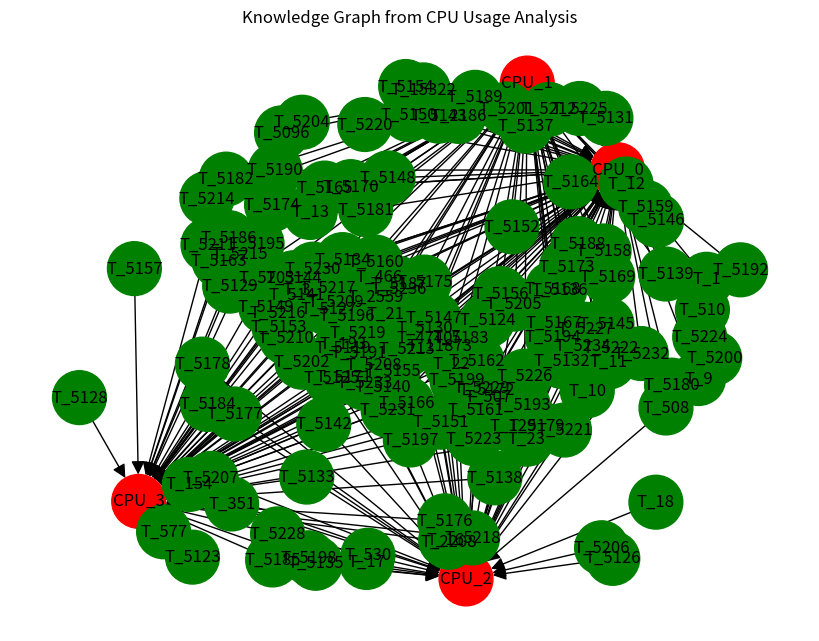

This figure's Python source:
import re
import networkx as nx
import matplotlib.pyplot as plt

# =============================================================================
# CONFIGURATION / OPTIONS
# =============================================================================
# Define the interval length (in nanoseconds) used for the query.
INTERVAL_LENGTH_NS = 1_000_000_000  # 1 second

# Sample output from your Trace Compass CPU usage analysis.
# Each line is expected to be in the format:
#   "  CPUs/{cpu_id}/{thread_id} => {accumulated_cpu_time}"
sample_output = """
  CPUs/2/5235 => 885106
  CPUs/1/0 => 600228811
  CPUs/1/5130 => 34468172
  CPUs/2/17 => 46882
  CPUs/0/9 => 90232
  CPUs/3/22 => 88488
  CPUs/2/5130 => 12974809
  CPUs/2/18 => 590354
  CPUs/3/23 => 144482
  CPUs/1/12 => 67536
  CPUs/3/5130 => 18459740
  CPUs/1/7 => 48863
  CPUs/0/5130 => 4457969
  CPUs/2/5125 => 266934
  CPUs/0/5119 => 176098
  CPUs/0/2186 => 23622189
  CPUs/3/5123 => 390566
  CPUs/1/5124 => 79031
  CPUs/2/5124 => 376275
  CPUs/3/5125 => 46419
  CPUs/2/5126 => 107474
  CPUs/1/5125 => 520813
  CPUs/3/5127 => 35811
  CPUs/1/5127 => 348498
  CPUs/3/5129 => 31052
  CPUs/1/5129 => 434990
  CPUs/3/5128 => 183827
  CPUs/1/5132 => 28659
  CPUs/2/5132 => 348981
  CPUs/1/5131 => 605137
  CPUs/1/4740 => 5572
  CPUs/3/2208 => 314978
  CPUs/2/2208 => 3925379
  CPUs/2/5133 => 125183
  CPUs/0/5134 => 34616
  CPUs/1/5134 => 2271105
  CPUs/3/5133 => 653455
  CPUs/2/5135 => 40602
  CPUs/0/5136 => 51641
  CPUs/0/5137 => 33432
  CPUs/1/5136 => 1914795
  CPUs/1/5137 => 486419
  CPUs/3/5135 => 649248
  CPUs/2/5138 => 99310
  CPUs/0/5139 => 35320
  CPUs/1/5139 => 1875427
  CPUs/3/5138 => 581983
  CPUs/3/5140 => 90093
  CPUs/1/5141 => 33480
  CPUs/3/5141 => 1929751
  CPUs/0/5140 => 626548
  CPUs/2/5142 => 40778
  CPUs/0/5143 => 33175
  CPUs/1/5143 => 3497276
  CPUs/3/5142 => 586939
  CPUs/3/5144 => 37013
  CPUs/1/5145 => 46551
  CPUs/2/5145 => 3078761
  CPUs/0/5144 => 617644
  CPUs/0/5146 => 37798
  CPUs/3/5147 => 32822
  CPUs/0/5147 => 3279252
  CPUs/1/5146 => 559416
  CPUs/0/5148 => 35820
  CPUs/3/5149 => 36798
  CPUs/0/5149 => 3318160
  CPUs/1/5148 => 606192
  CPUs/0/5150 => 34144
  CPUs/3/5151 => 39954
  CPUs/0/5151 => 3134218
  CPUs/1/5150 => 623573
  CPUs/0/5152 => 49958
  CPUs/3/5153 => 37466
  CPUs/0/5153 => 3111696
  CPUs/1/5152 => 620413
  CPUs/0/5154 => 37397
  CPUs/3/5155 => 32918
  CPUs/0/5155 => 3071499
  CPUs/1/5154 => 559050
  CPUs/0/5156 => 40052
  CPUs/3/5157 => 3065248
  CPUs/1/5156 => 605366
  CPUs/1/5158 => 39938
  CPUs/1/5159 => 3134108
  CPUs/0/5158 => 609677
  CPUs/0/5160 => 38546
  CPUs/0/5161 => 3138102
  CPUs/1/5160 => 561921
  CPUs/3/5162 => 36731
  CPUs/1/5163 => 36978
  CPUs/3/5163 => 3053660
  CPUs/0/5162 => 644749
  CPUs/0/5164 => 35943
  CPUs/0/5165 => 3142009
  CPUs/1/5164 => 556081
  CPUs/3/5166 => 35718
  CPUs/1/5167 => 38909
  CPUs/2/5167 => 3088980
  CPUs/0/5166 => 580496
  CPUs/0/5168 => 36279
  CPUs/1/5168 => 486200
  CPUs/0/5169 => 44312
  CPUs/1/5169 => 3133180
  CPUs/2/5168 => 77101
  CPUs/0/5170 => 37710
  CPUs/3/5171 => 37554
  CPUs/0/5171 => 3316273
  CPUs/1/5170 => 567240
  CPUs/0/5173 => 28287
  CPUs/1/5173 => 3185199
  CPUs/0/5172 => 670117
  CPUs/1/5175 => 29982
  CPUs/2/5175 => 3113946
  CPUs/1/5174 => 627484
  CPUs/2/5176 => 35679
  CPUs/3/5177 => 29865
  CPUs/2/5177 => 3126266
  CPUs/3/5176 => 622617
  CPUs/2/5179 => 30662
  CPUs/0/5179 => 3151394
  CPUs/2/5178 => 632963
  CPUs/0/5181 => 27728
  CPUs/1/5181 => 516339
  CPUs/0/5180 => 610821
  CPUs/1/5183 => 29440
  CPUs/3/5183 => 644073
  CPUs/1/5182 => 671254
  CPUs/3/5184 => 40339
  CPUs/2/5185 => 30439
  CPUs/3/5185 => 528471
  CPUs/2/5184 => 635582
  CPUs/1/5186 => 38131
  CPUs/3/5187 => 22892
  CPUs/1/5187 => 544858
  CPUs/3/5186 => 580865
  CPUs/1/5189 => 26189
  CPUs/0/5189 => 565478
  CPUs/1/5188 => 650329
  CPUs/0/5191 => 29305
  CPUs/3/5191 => 3361903
  CPUs/0/5190 => 669806
  CPUs/0/5193 => 31388
  CPUs/2/5193 => 3266679
  CPUs/0/5192 => 706418
  CPUs/1/5195 => 26949
  CPUs/3/5195 => 3168657
  CPUs/1/5194 => 620366
  CPUs/3/5197 => 29859
  CPUs/2/5197 => 3122474
  CPUs/3/5196 => 594453
  CPUs/2/5199 => 30250
  CPUs/0/5199 => 3223257
  CPUs/2/5198 => 616583
  CPUs/0/5201 => 33898
  CPUs/1/5201 => 3236259
  CPUs/0/5200 => 660715
  CPUs/3/5203 => 29878
  CPUs/1/5203 => 3196488
  CPUs/3/5202 => 638266
  CPUs/1/5205 => 30311
  CPUs/2/5205 => 3146569
  CPUs/1/5204 => 648560
  CPUs/2/5207 => 26662
  CPUs/3/5207 => 3145743
  CPUs/2/5206 => 582691
  CPUs/3/5208 => 37675
  CPUs/0/5209 => 26165
  CPUs/3/5209 => 3023434
  CPUs/0/5208 => 621627
  CPUs/3/5211 => 27302
  CPUs/1/5211 => 3139699
  CPUs/3/5210 => 588964
  CPUs/1/5213 => 27844
  CPUs/2/5213 => 3143275
  CPUs/1/5212 => 574458
  CPUs/1/5215 => 27447
  CPUs/3/5215 => 3065312
  CPUs/1/5214 => 598009
  CPUs/3/5217 => 26704
  CPUs/0/5217 => 3134776
  CPUs/3/5216 => 560809
  CPUs/3/5219 => 26335
  CPUs/0/5219 => 3087578
  CPUs/3/5218 => 571988
  CPUs/0/5221 => 26826
  CPUs/2/5221 => 3054326
  CPUs/0/5220 => 624951
  CPUs/2/5223 => 25437
  CPUs/0/5223 => 3064008
  CPUs/2/5222 => 575195
  CPUs/0/5225 => 25690
  CPUs/1/5225 => 3064070
  CPUs/0/5224 => 584197
  CPUs/1/5227 => 26653
  CPUs/2/5227 => 3060369
  CPUs/1/5226 => 568872
  CPUs/2/5229 => 28741
  CPUs/0/5229 => 534161
  CPUs/2/5228 => 623845
  CPUs/0/5230 => 41647
  CPUs/3/5231 => 26325
  CPUs/0/5231 => 575635
  CPUs/3/5230 => 625676
  CPUs/2/5232 => 37313
  CPUs/0/5233 => 23478
  CPUs/2/5233 => 799671
  CPUs/1/5234 => 71739
  CPUs/2/5234 => 697691
  CPUs/3/5233 => 131858
  CPUs/0/5232 => 556112
  CPUs/2/5236 => 24368
  CPUs/2/4740 => 14903
  CPUs/0/1 => 103229
  CPUs/3/351 => 67883
  CPUs/2/351 => 43596
  CPUs/2/193 => 71752
  CPUs/0/508 => 64035
  CPUs/3/466 => 29607
  CPUs/0/0 => 14586730288
  CPUs/0/15322 => 988088
  CPUs/3/0 => 14545717632
  CPUs/3/4740 => 23126252
  CPUs/3/0 => 14877711877
  CPUs/0/0 => 14726729809
  CPUs/3/507 => 182777
  CPUs/2/0 => 14316925902
  CPUs/0/193 => 336633
  CPUs/3/0 => 14880022294
  CPUs/3/154 => 224758
  CPUs/3/0 => 14880078016
  CPUs/2/508 => 290208
  CPUs/3/154 => 228978
  CPUs/2/0 => 14904969181
  CPUs/2/129 => 183279
  CPUs/2/154 => 117862
  CPUs/2/0 => 14907155004
  CPUs/2/129 => 185899
  CPUs/2/0 => 14909445810
  CPUs/2/129 => 188173
  CPUs/2/0 => 14909489775
  CPUs/2/129 => 190370
  CPUs/2/154 => 129851
  CPUs/3/0 => 14880080127
  CPUs/3/4740 => 28818231
  CPUs/3/0 => 14887917588
  CPUs/0/0 => 14878741242
  CPUs/3/507 => 226092
  CPUs/2/0 => 14911694587
  CPUs/0/193 => 404709
  CPUs/2/508 => 368799
  CPUs/0/0 => 14894671510
  CPUs/0/15322 => 991494
  CPUs/3/0 => 14890342519
  CPUs/3/2559 => 350972
  CPUs/3/0 => 14958322544
  CPUs/3/2559 => 353672
  CPUs/0/0 => 14926620585
  CPUs/0/4740 => 37233
  CPUs/1/5236 => 13692921914
  CPUs/1/5096 => 440875
  CPUs/2/0 => 14920851355
  CPUs/2/11873 => 234217
  CPUs/0/0 => 14978615921
  CPUs/0/15322 => 995122
  CPUs/2/0 => 15012769774
  CPUs/2/11873 => 239586
  CPUs/0/0 => 15002612645
  CPUs/0/15322 => 1019724
  CPUs/0/0 => 15126587898
  CPUs/0/193 => 443828
  CPUs/1/5236 => 14388909318
  CPUs/1/5096 => 444380
  CPUs/1/5236 => 14544905045
  CPUs/1/5096 => 451264
  CPUs/0/0 => 15131970752
  CPUs/0/15322 => 1023237
  CPUs/0/0 => 15326571084
  CPUs/0/510 => 965603
  CPUs/0/0 => 15369347427
  CPUs/0/510 => 1001728
  CPUs/0/0 => 15369548124
  CPUs/0/510 => 1083098
  CPUs/0/0 => 15387832701
  CPUs/0/510 => 1109737
  CPUs/0/0 => 15441821949
  CPUs/0/510 => 1137041
  CPUs/0/0 => 15469885809
  CPUs/0/15322 => 1026735
  CPUs/0/0 => 15526381889
  CPUs/0/15322 => 1030195
  CPUs/0/510 => 1151208
  CPUs/0/7 => 253766
  CPUs/2/0 => 15108798517
  CPUs/2/11873 => 252422
  CPUs/0/4740 => 40393
  CPUs/1/5236 => 14545700844
  CPUs/1/5096 => 453482
  CPUs/3/0 => 14962317412
  CPUs/3/577 => 117980
  CPUs/3/2559 => 361376
  CPUs/0/3 => 508243
  CPUs/1/11 => 20740
  CPUs/2/16 => 10360
  CPUs/3/21 => 10600
  CPUs/0/10 => 9687
  CPUs/3/530 => 156473
  CPUs/3/7 => 118875
  CPUs/3/4740 => 34404252
  CPUs/3/507 => 236919
  CPUs/0/193 => 456832
  CPUs/3/154 => 284692
  CPUs/2/508 => 411976
  CPUs/2/129 => 192601
  CPUs/2/154 => 136627
  CPUs/2/7 => 456775
  CPUs/1/13 => 228525
"""


# =============================================================================
# STEP 1: PARSE THE OUTPUT FROM THE CPU USAGE ANALYSIS
# =============================================================================
def parse_cpu_usage_output(output_text):
    """
    Parses the CPU usage analysis output.
    Each relevant line should match the pattern:
       "  CPUs/{cpu_id}/{thread_id} => {accumulated_cpu_time}"
    Returns a list of records with:
       'cpu': CPU id (str)
       'thread': thread id (str)
       'accumulated_cpu_time': integer (nanoseconds)
    """
    records = []
    lines = output_text.strip().splitlines()
    pattern = re.compile(r"^\s+CPUs/(\d+)/(\S+)\s*=>\s*(\d+)")
    for line in lines:
        match = pattern.match(line)
        if match:
            cpu_id, thread_id, acc_time = match.groups()
            record = {
                'cpu': cpu_id,
                'thread': thread_id,
                'accumulated_cpu_time': int(acc_time)
            }
            records.append(record)
    return records


records = parse_cpu_usage_output(sample_output)
print("Parsed Records:")
for rec in records:
    print(rec)

# =============================================================================
# STEP 2: AGGREGATE METRICS FOR CPU NODES AND THREAD-CPU EDGES
# =============================================================================
#
# For each record:
#   - If thread=="0", treat as idle time.
#   - Otherwise, treat as busy time.
# We accumulate:
#   - For each CPU: total, idle, busy times and compute utilization.
#   - For each (thread, cpu) edge: sum accumulated_cpu_time, count occurrences, and store each value.
#   - For each Thread: the latest (largest) accumulated_cpu_time.
#
cpu_metrics = {}  # key: cpu id, value: dict with 'total', 'idle', 'busy'
edge_metrics = {}  # key: (thread, cpu) tuple, value: dict with 'total_time', 'count', 'accumulated_times'
thread_metrics = {}  # key: thread id, value: latest accumulated_cpu_time

for rec in records:
    cpu = rec['cpu']
    thread = rec['thread']
    acc_time = rec['accumulated_cpu_time']

    if cpu not in cpu_metrics:
        cpu_metrics[cpu] = {'total': 0, 'idle': 0, 'busy': 0}
    cpu_metrics[cpu]['total'] += acc_time
    if thread == "0":
        cpu_metrics[cpu]['idle'] += acc_time
    else:
        cpu_metrics[cpu]['busy'] += acc_time
        edge_key = (thread, cpu)
        if edge_key not in edge_metrics:
            edge_metrics[edge_key] = {'total_time': 0, 'count': 0, 'accumulated_times': []}
        edge_metrics[edge_key]['total_time'] += acc_time
        edge_metrics[edge_key]['count'] += 1
        edge_metrics[edge_key]['accumulated_times'].append(acc_time)
        # For thread metrics, we consider the highest (latest) accumulated value
        if thread not in thread_metrics or acc_time > thread_metrics[thread]:
            thread_metrics[thread] = acc_time

# Compute utilization for each CPU node.
for cpu, metrics in cpu_metrics.items():
    busy = metrics['busy']
    utilization = (busy / INTERVAL_LENGTH_NS) * 100  # as percentage
    metrics['utilization'] = utilization

# =============================================================================
# STEP 3: BUILD THE KNOWLEDGE GRAPH (NETWORKX)
# =============================================================================
#
# Create nodes for CPUs and Threads.
# For CPU nodes: attach metrics (total, idle, busy, utilization).
# For Thread nodes: attach overall (latest) accumulated CPU time.
# For each edge from a Thread to a CPU, attach:
#   - total accumulated CPU time, count, average, and list of individual accumulated times.
#
KG = nx.DiGraph()

# Add CPU nodes.
for cpu, metrics in cpu_metrics.items():
    node_id = f"CPU_{cpu}"
    KG.add_node(node_id,
                entity="CPU",
                cpu_id=cpu,
                total_time=metrics['total'],
                idle_time=metrics['idle'],
                busy_time=metrics['busy'],
                utilization=metrics['utilization'])

# Add Thread nodes.
for thread, total_time in thread_metrics.items():
    node_id = f"T_{thread}"
    KG.add_node(node_id,
                entity="Thread",
                thread_id=thread,
                total_cpu_time=total_time)

# Add edges from Thread to CPU.
for (thread, cpu), metrics in edge_metrics.items():
    source = f"T_{thread}"
    target = f"CPU_{cpu}"
    avg_time = metrics['total_time'] / metrics['count']
    KG.add_edge(source, target,
                relation="used_cpu",
                total_accumulated_time=metrics['total_time'],
                count=metrics['count'],
                avg_accumulated_time=avg_time,
                accumulated_times=metrics['accumulated_times'])

# =============================================================================
# STEP 4: PRINT METRICS AND VISUALIZE THE KNOWLEDGE GRAPH
# =============================================================================

print("\n=== CPU Metrics ===")
for cpu, metrics in cpu_metrics.items():
    print(
        f"CPU {cpu}: Total = {metrics['total']} ns, Idle = {metrics['idle']} ns, Busy = {metrics['busy']} ns, Utilization = {metrics['utilization']:.2f}%")

print("\n=== Thread Metrics ===")
for thread, total_time in thread_metrics.items():
    print(f"Thread {thread}: Latest accumulated CPU time = {total_time} ns")

print("\n=== Edge Metrics (Thread -> CPU) ===")
for (thread, cpu), metrics in edge_metrics.items():
    avg_time = metrics['total_time'] / metrics['count']
    print(
        f"Thread {thread} -> CPU {cpu}: Total accumulated time = {metrics['total_time']} ns, Count = {metrics['count']}, Average = {avg_time:.2f} ns, Recorded values = {metrics['accumulated_times']}")

# Visualize the Knowledge Graph.
plt.figure(figsize=(8, 6))
pos = nx.spring_layout(KG, k=0.5)
# Color nodes: CPUs in red, Threads in green.
node_colors = []
for node in KG.nodes(data=True):
    if node[1]['entity'] == "CPU":
        node_colors.append('red')
    elif node[1]['entity'] == "Thread":
        node_colors.append('green')
    else:
        node_colors.append('grey')
nx.draw(KG, pos, with_labels=True, node_color=node_colors, node_size=1500, arrowsize=20)
plt.title("Knowledge Graph from CPU Usage Analysis")
plt.show()

# =============================================================================
# FINAL NOTES:
# =============================================================================
# - This code replaces "duration" with "accumulated_cpu_time", since the values
#   returned by your state system query are cumulative CPU times up to the query time.
# - If the same thread appears multiple times for the same CPU, we accumulate the
#   total and keep a list of all recorded values, so you can later compute differences if desired.
# - The CPU node metrics include the total recorded time (which ideally should be close
#   to the query interval), idle time (when thread == "0"), busy time, and a computed
#   utilization percentage.
# - You can further modify this code to compute incremental CPU time (by taking differences
#   between successive accumulated values) if that is more meaningful for your analysis.
#
# Run this script in PyCharm on Linux. It uses standard matplotlib (plt.show()) to display the plot.
